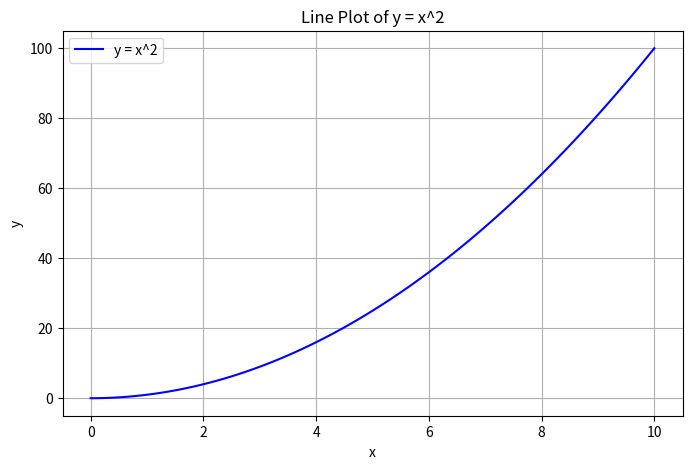

Write the Python code that produced this figure.
%matplotlib inline
import matplotlib.pyplot as plt
import numpy as np

# Generate x values from 0 to 10
x = np.linspace(0, 10, 100)

# Compute y as the square of x
y = x**2

# Create the plot
plt.figure(figsize=(8, 5))
plt.plot(x, y, label='y = x^2', color='blue')

# Add title and labels
plt.title('Line Plot of y = x^2')
plt.xlabel('x')
plt.ylabel('y')

# Add grid and legend
plt.grid(True)
plt.legend()

# Show the plot
plt.show()